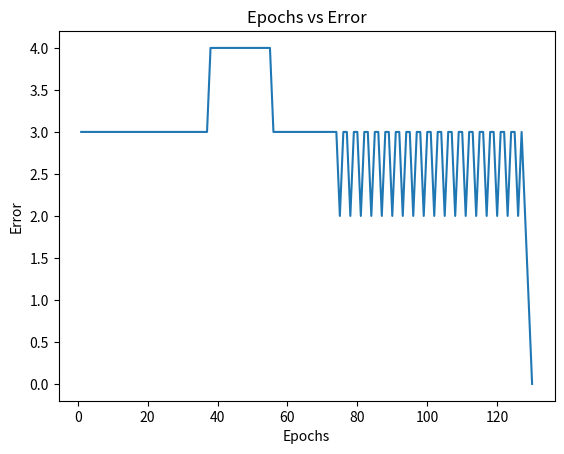

Reproduce this figure in Python.
import numpy as np
import matplotlib.pyplot as plt

# Step activation function
def step_activation(x):
    return 1 if x >= 0 else 0

# Perceptron function
def perceptron(inputs, weights):
    weighted_sum = np.dot(inputs, weights[1:]) + weights[0]
    return step_activation(weighted_sum)

# Initialize weights
def initialize_weights(num_inputs):
    return np.random.uniform(-0.5, 0.5, size=num_inputs + 1)

# Train the perceptron
def train_perceptron(training_inputs, training_outputs, weights, learning_rate, convergence_error=0.002, max_epochs=1000):
    errors = []
    epochs = 0
    while True:
        total_error = 0
        for inputs, target in zip(training_inputs, training_outputs):
            prediction = perceptron(inputs, weights)
            error = target - prediction
            total_error += error ** 2
            weights[1:] += learning_rate * error * inputs
            weights[0] += learning_rate * error
        errors.append(total_error)
        epochs += 1
        if total_error <= convergence_error or epochs >= max_epochs:
            break
    return errors, epochs

# Plotting epochs against error values
def plot_error(errors, epochs):
    plt.plot(range(1, epochs + 1), errors)
    plt.xlabel('Epochs')
    plt.ylabel('Error')
    plt.title('Epochs vs Error')
    plt.show()

def main():
    # AND gate truth table inputs and outputs
    training_inputs = np.array([[0, 0], [0, 1], [1, 0], [1, 1]])
    training_outputs = np.array([0, 0, 0, 1])

    # Initial weights
    initial_weights = np.array([10, 0.2, -0.75])

    # Learning rate
    learning_rate = 0.05

    # Train the perceptron
    initial_errors, num_epochs = train_perceptron(training_inputs, training_outputs, initial_weights, learning_rate)

    # Plot the errors
    plot_error(initial_errors, num_epochs)

    print("Converged in", num_epochs, "epochs")

if __name__ == "__main__":
    main()
